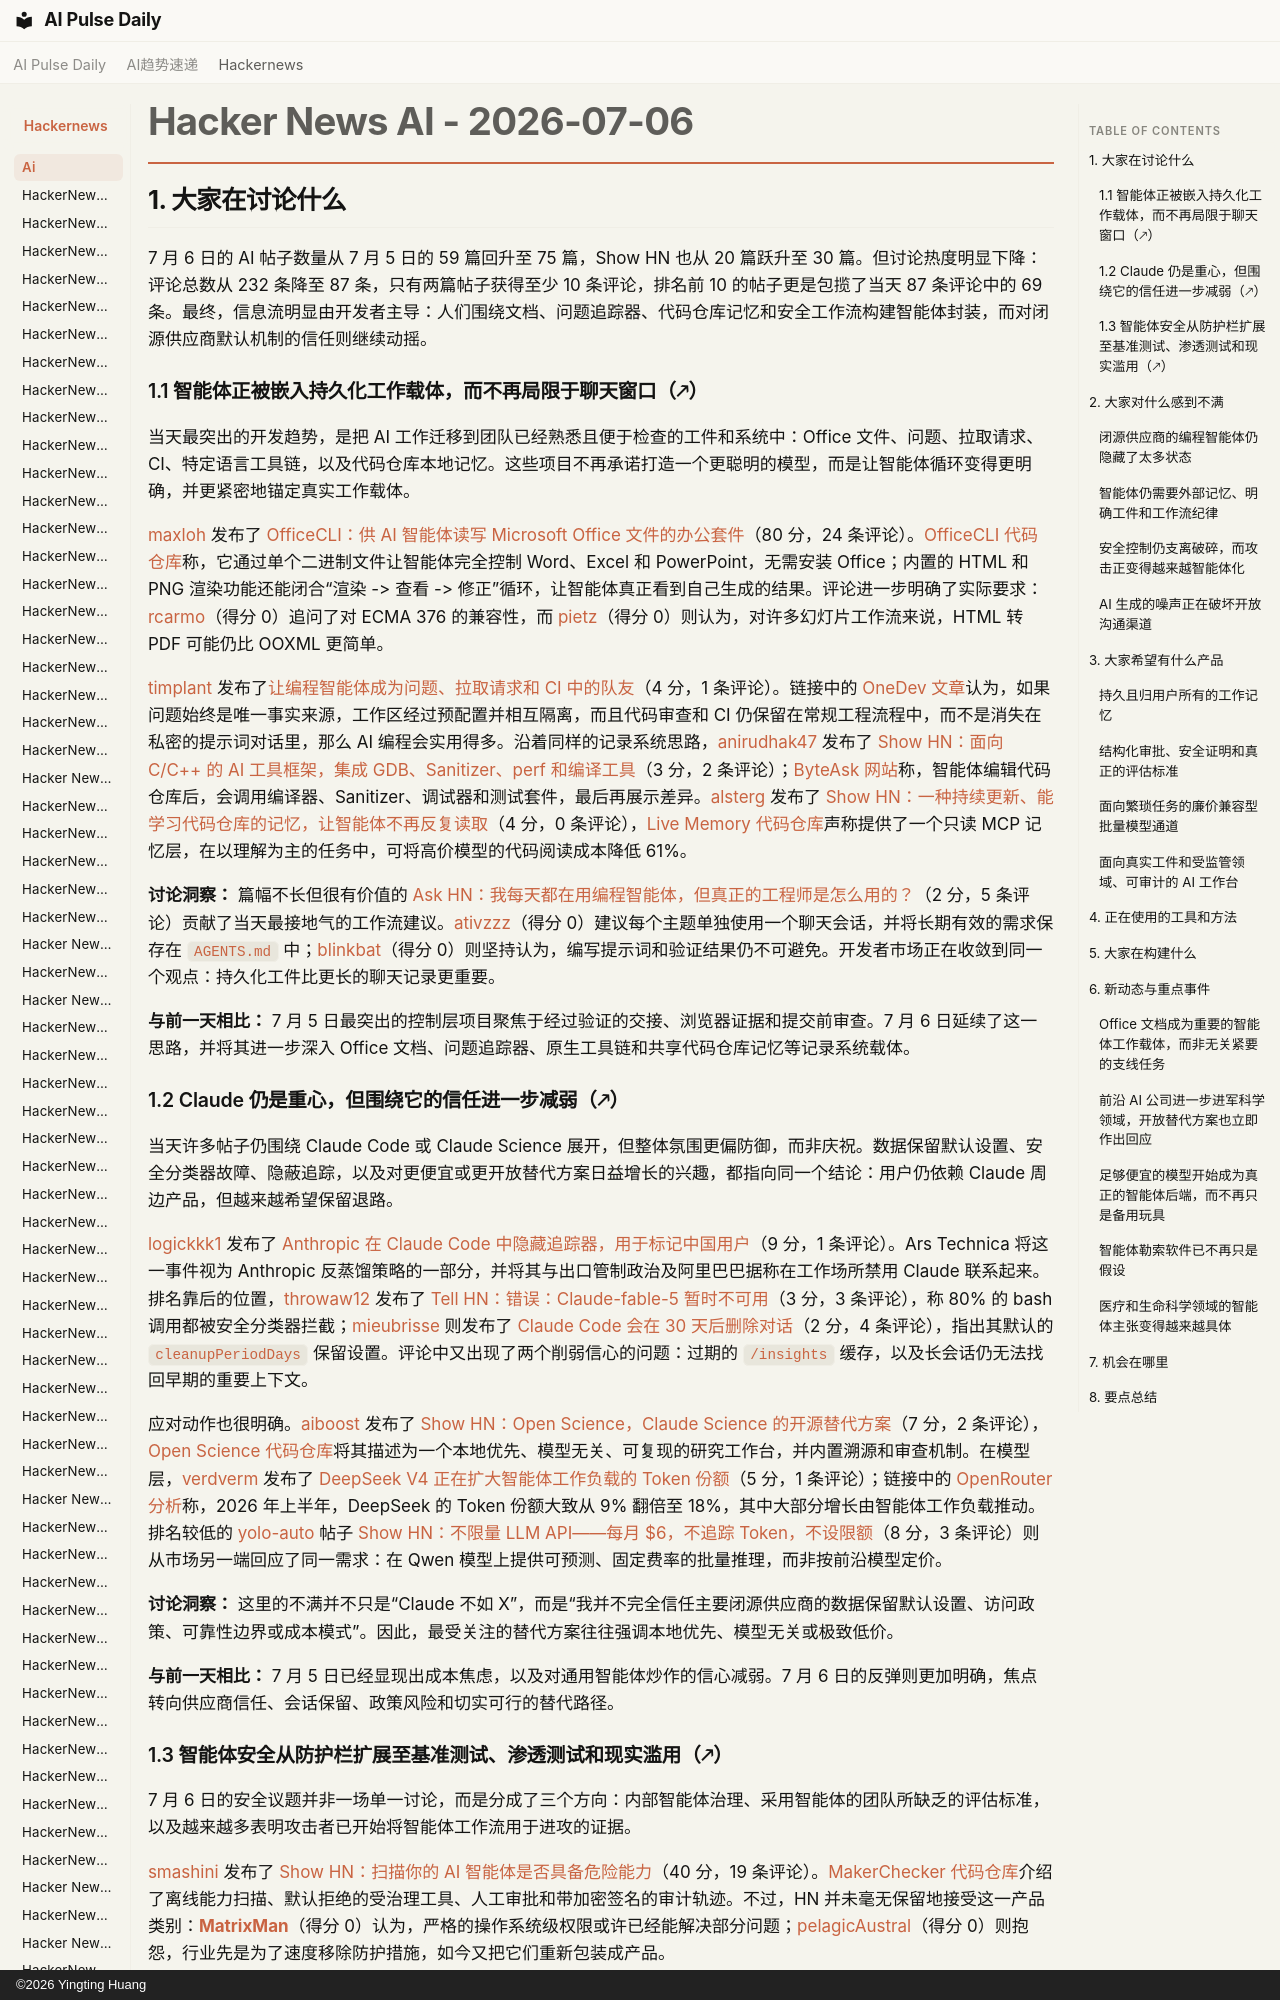

repository: vibewatch/vibewatch.github.io · page: hackernews/ai/2026-07-06.zh/index.html · generator: mkdocs · copyright: ©2026 Yingting Huang

# Hacker News AI - 2026-07-06

## 1. 大家在讨论什么

7 月 6 日的 AI 帖子数量从 7 月 5 日的 59 篇回升至 75 篇，Show HN 也从 20 篇跃升至 30 篇。但讨论热度明显下降：评论总数从 232 条降至 87 条，只有两篇帖子获得至少 10 条评论，排名前 10 的帖子更是包揽了当天 87 条评论中的 69 条。最终，信息流明显由开发者主导：人们围绕文档、问题追踪器、代码仓库记忆和安全工作流构建智能体封装，而对闭源供应商默认机制的信任则继续动摇。

### 1.1 智能体正被嵌入持久化工作载体，而不再局限于聊天窗口（🡕）

当天最突出的开发趋势，是把 AI 工作迁移到团队已经熟悉且便于检查的工件和系统中：Office 文件、问题、拉取请求、CI、特定语言工具链，以及代码仓库本地记忆。这些项目不再承诺打造一个更聪明的模型，而是让智能体循环变得更明确，并更紧密地锚定真实工作载体。

[maxloh](https://news.ycombinator.com/user?id=maxloh) 发布了 [OfficeCLI：供 AI 智能体读写 Microsoft Office 文件的办公套件](https://news.ycombinator.com/item?id=48807225)（80 分，24 条评论）。[OfficeCLI 代码仓库](https://github.com/iOfficeAI/OfficeCLI)称，它通过单个二进制文件让智能体完全控制 Word、Excel 和 PowerPoint，无需安装 Office；内置的 HTML 和 PNG 渲染功能还能闭合“渲染 -> 查看 -> 修正”循环，让智能体真正看到自己生成的结果。评论进一步明确了实际要求：[rcarmo](https://news.ycombinator.com/user?id=rcarmo)（得分 0）追问了对 ECMA 376 的兼容性，而 [pietz](https://news.ycombinator.com/user?id=pietz)（得分 0）则认为，对许多幻灯片工作流来说，HTML 转 PDF 可能仍比 OOXML 更简单。

[timplant](https://news.ycombinator.com/user?id=timplant) 发布了[让编程智能体成为问题、拉取请求和 CI 中的队友](https://news.ycombinator.com/item?id=48803533)（4 分，1 条评论）。链接中的 [OneDev 文章](https://onedev.io/blogs/33)认为，如果问题始终是唯一事实来源，工作区经过预配置并相互隔离，而且代码审查和 CI 仍保留在常规工程流程中，而不是消失在私密的提示词对话里，那么 AI 编程会实用得多。沿着同样的记录系统思路，[anirudhak47](https://news.ycombinator.com/user?id=anirudhak47) 发布了 [Show HN：面向 C/C++ 的 AI 工具框架，集成 GDB、Sanitizer、perf 和编译工具](https://news.ycombinator.com/item?id=48805309)（3 分，2 条评论）；[ByteAsk 网站](https://byteask.ai/)称，智能体编辑代码仓库后，会调用编译器、Sanitizer、调试器和测试套件，最后再展示差异。[alsterg](https://news.ycombinator.com/user?id=alsterg) 发布了 [Show HN：一种持续更新、能学习代码仓库的记忆，让智能体不再反复读取](https://news.ycombinator.com/item?id=48802595)（4 分，0 条评论），[Live Memory 代码仓库](https://github.com/shofer-dev/claude-code-live-memory)声称提供了一个只读 MCP 记忆层，在以理解为主的任务中，可将高价模型的代码阅读成本降低 61%。

**讨论洞察：** 篇幅不长但很有价值的 [Ask HN：我每天都在用编程智能体，但真正的工程师是怎么用的？](https://news.ycombinator.com/item?id=48806479)（2 分，5 条评论）贡献了当天最接地气的工作流建议。[ativzzz](https://news.ycombinator.com/user?id=ativzzz)（得分 0）建议每个主题单独使用一个聊天会话，并将长期有效的需求保存在 `AGENTS.md` 中；[blinkbat](https://news.ycombinator.com/user?id=blinkbat)（得分 0）则坚持认为，编写提示词和验证结果仍不可避免。开发者市场正在收敛到同一个观点：持久化工件比更长的聊天记录更重要。

**与前一天相比：** 7 月 5 日最突出的控制层项目聚焦于经过验证的交接、浏览器证据和提交前审查。7 月 6 日延续了这一思路，并将其进一步深入 Office 文档、问题追踪器、原生工具链和共享代码仓库记忆等记录系统载体。
